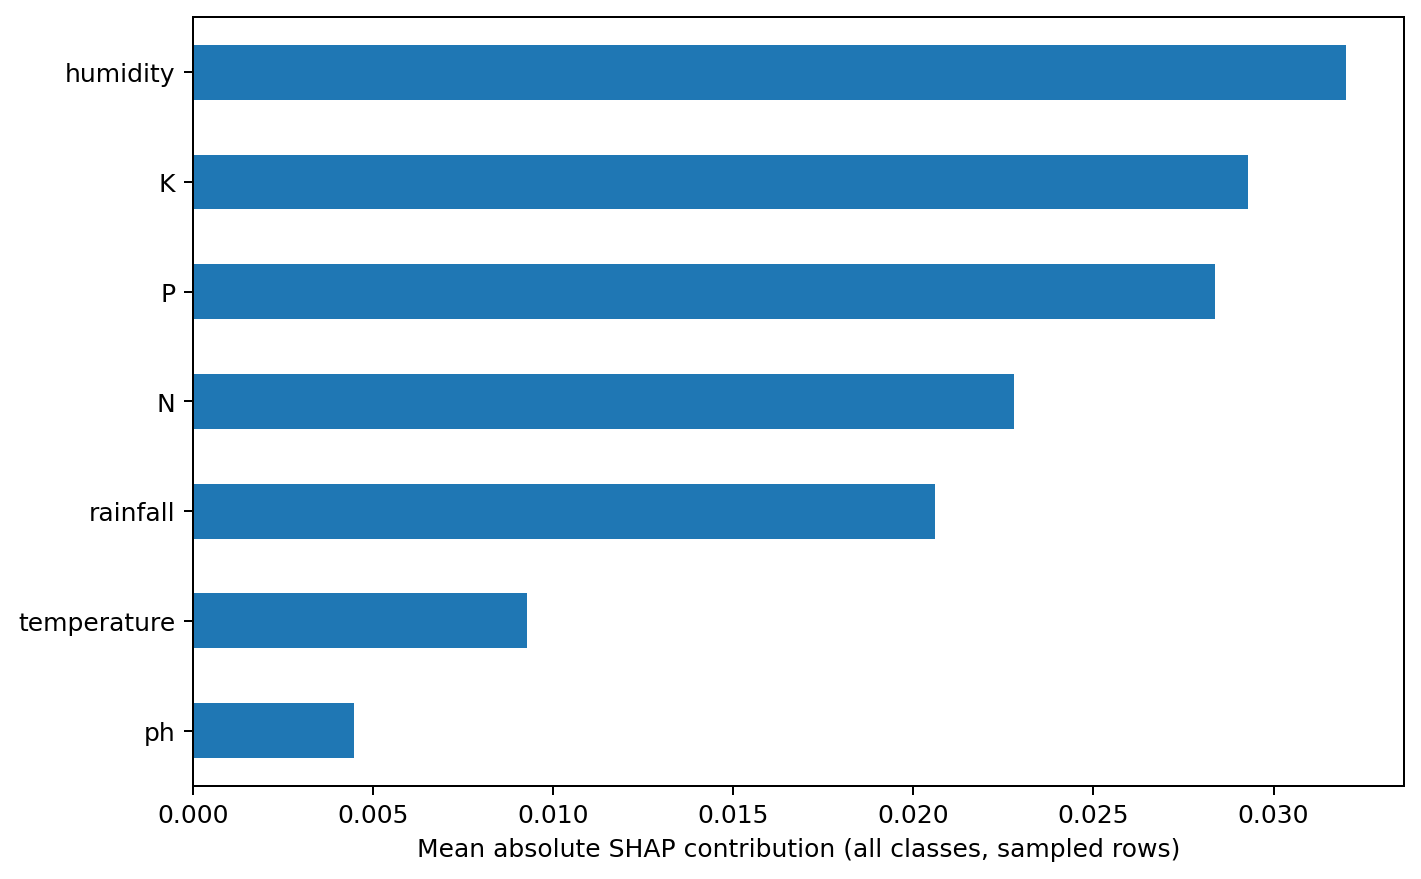

The file beside this chart, header and first rows:
, mean_absolute_shap_all_classes
humidity, 0.03201
K, 0.02928
P, 0.02837
N, 0.02279
rainfall, 0.02059
temperature, 0.009266
ph, 0.004463
